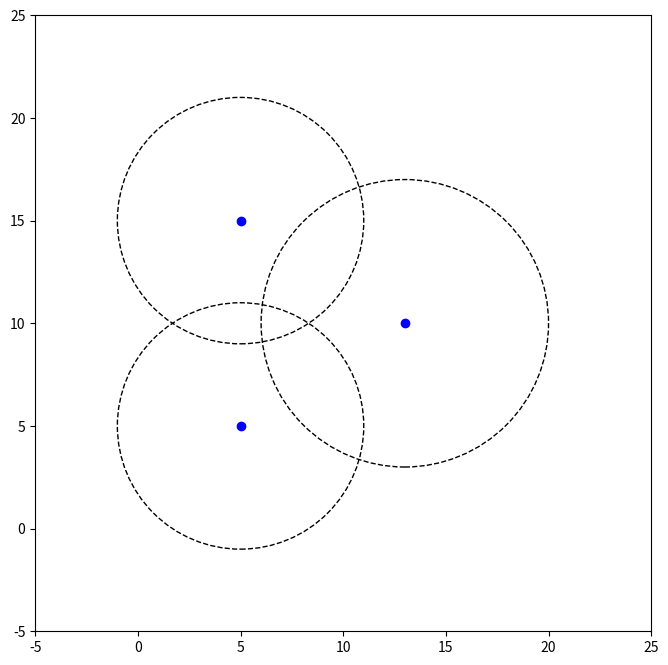

Reproduce this figure in Python.
import numpy as np
import matplotlib.pyplot as plt
from scipy.spatial import distance
import time

# AP 좌표와 반지름 설정
AP1 = (5, 5)
AP1_radius = 6
AP2 = (5, 15)
AP2_radius = 6
AP3 = (13, 10)
AP3_radius = 7

# 그림 그렸음
AP1_AP2_dist = distance.euclidean(AP1, AP2)
AP1_AP3_dist = distance.euclidean(AP1, AP3)
AP2_AP3_dist = distance.euclidean(AP2, AP3)
circle1 = plt.Circle(AP1, AP1_radius, fill=False, linestyle='--')
circle2 = plt.Circle(AP2, AP2_radius, fill=False, linestyle='--')
circle3 = plt.Circle(AP3, AP3_radius, fill=False, linestyle='--')
fig, ax = plt.subplots(figsize=(8, 8))
ax.set_aspect('equal')
ax.set_xlim((-5, 25))
ax.set_ylim((-5, 25))
ax.add_artist(circle1)
ax.add_artist(circle2)
ax.add_artist(circle3)

# add circle centers - AP 중심 좌표 -> 파란색으로 찍음.
plt.plot(*AP1, 'bo')
plt.plot(*AP2, 'bo')
plt.plot(*AP3, 'bo')

################################## TODO: 1단계 구역 미리 정하기##################################
#  AP1, 2, 3의 신호가 도달하는지 안하는지에 따라, 총 8개의 구역으로 나뉜다.
#  삼변측위에 비해 정확하진 않지만 어느 지역쯤에 있는지 위치를 추정하는 코드 작성해야함

#estimated_pos_XXX는 None이라 따로 적지 않겠음.
estimated_pos_OXX = AP1
estimated_pos_XOX = AP2
estimated_pos_XXO = AP3
estimated_pos_OOX = (AP1[0]+AP2[0])/2, (AP1[1]+AP2[1])/2  # (AP12의 x 좌표평균, AP12의 y 좌표평균)로 설정
estimated_pos_OXO = (AP1[0]+AP3[0])/2, (AP1[1]+AP3[1])/2
estimated_pos_XOO = (AP2[0]+AP3[0])/2, (AP2[1]+AP3[1])/2
estimated_pos_OOO = estimated_pos = ((AP1[0] + AP2[0] + AP3[0] ) / 3, (AP1[1] + AP2[1] + AP3[1] ) / 3)

#2. 통신횟수 (삼변측위는 6번, 제안방식은 구역따라 달라지는데 4,5,6번)
cnt_4 = 0
cnt_5 = 0
cnt_6 = 0
cnt_0 = 0   #신호가 잡히지 않는 구역 -> 총 5000개 맞나 확인하려고

num_trials = 500  # 시뮬레이션 반복 횟수
total_error = 0  # 총 오차
num_success = 0  # 위치 추정이 성공한 횟수

start_time = time.time()  # 코드 실행 시작 시간 기록
G_N_MAE=0 #추가함: G_N_MAE
for j in range(num_trials): #추가함: G_N_MAE
    for i in range(num_trials):
        # 실제 위치를 무작위로 선택 - 난수 최소값~ 난수 최대값
        actual_pos = np.random.uniform(-1, 21, size=2)

        ################################## TODO: 2단계 8개 구역 할당 ##################################
        #세 개의 점(AP1, AP2, AP3)과 실제 위치(actual_pos) 사이의 유클리디안 거리를 계산
        AP1_dist = distance.euclidean(actual_pos, AP1)
        AP2_dist = distance.euclidean(actual_pos, AP2)
        AP3_dist = distance.euclidean(actual_pos, AP3)

        # 가우시안 노이즈 생성 (평균 0, 표준 편차 5)#############################
        G_N = 25    #추가함: G_N_MAE
        noisy_AP1_dist = AP1_dist + np.random.normal(0, G_N)
        noisy_AP2_dist = AP2_dist + np.random.normal(0, G_N)
        noisy_AP3_dist = AP3_dist + np.random.normal(0, G_N)

        # 8개 구역 중에서 가장 가능성이 높은 구역을 찾아냄 ->  'dist<radius'면 반지름보다 좁은 곳에 위치 = 신호 수신O
        if noisy_AP1_dist > AP1_radius and noisy_AP2_dist > AP2_radius and noisy_AP3_dist > AP3_radius:        #3개의 신호가 닿지X
            estimated_pos = None
            cnt_0+=1
        elif noisy_AP1_dist < AP1_radius:
            if noisy_AP2_dist >= AP2_radius:
                if noisy_AP3_dist >= AP3_radius:         #1(O) 2(X) 3(X)
                    estimated_pos = estimated_pos_OXX
                    cnt_4+=1
                else:                              #elif AP3_dist < AP3_radius:   #1(O) 2(X) 3(O)
                    estimated_pos = estimated_pos_OXO
                    cnt_5+=1
            else:                                  #elif AP2_dist < AP2_radius:
                if noisy_AP3_dist >= AP3_radius:         #1(O) 2(O) 3(X)
                    estimated_pos = estimated_pos_OOX
                    cnt_5+=1
                else:                              #elif AP3_dist < AP3_radius:    #1(O) 2(O) 3(O)
                    estimated_pos = estimated_pos_OOO
                    cnt_6+=1
        else:                                      #elif AP1_dist >= AP1_radius
            if noisy_AP2_dist < AP2_radius:
                if noisy_AP3_dist >= AP3_radius:         #1(X) 2(O) 3(X)
                    estimated_pos = estimated_pos_XOX
                    cnt_4+=1
                else:                              #elif AP3_dist < AP3_radius:   #1(X) 2(O) 3(O)
                    estimated_pos = estimated_pos_XOO
                    cnt_5+=1
            else:                                  #elif AP3_dist < AP3_radius:  #1(X) 2(X) 3(O)
                estimated_pos = estimated_pos_XXO
                cnt_4+=1

        # 위치 추정이 성공하면, 위치 오차 계산 및 통계량 업데이트
        if estimated_pos is not None:
            error = distance.euclidean(actual_pos, estimated_pos)
            total_error += error
            num_success += 1
            #plt.plot(*actual_pos, 'ro')
            #plt.plot(*estimated_pos, 'gx')


    end_time = time.time()  # 코드 실행 종료 시간 기록
    elapsed_time = end_time - start_time  # 실행 시간 계산

    # print(num_trials, "번 반복시 Elapsed time: ", elapsed_time,"  seconds")

    final_accuracy = total_error / num_success
    print("MAE :", final_accuracy, "\n")   #, "=", total_error, "(total error)/(num_success인)", num_success
    G_N_MAE += final_accuracy

print(G_N_MAE/num_trials, "5000회 돌렸을 때, MAE의 평균") #추가함: G_N_MAE
#print(cnt_4, cnt_5, cnt_6, cnt_0, cnt_4+cnt_5+cnt_6+cnt_0)
